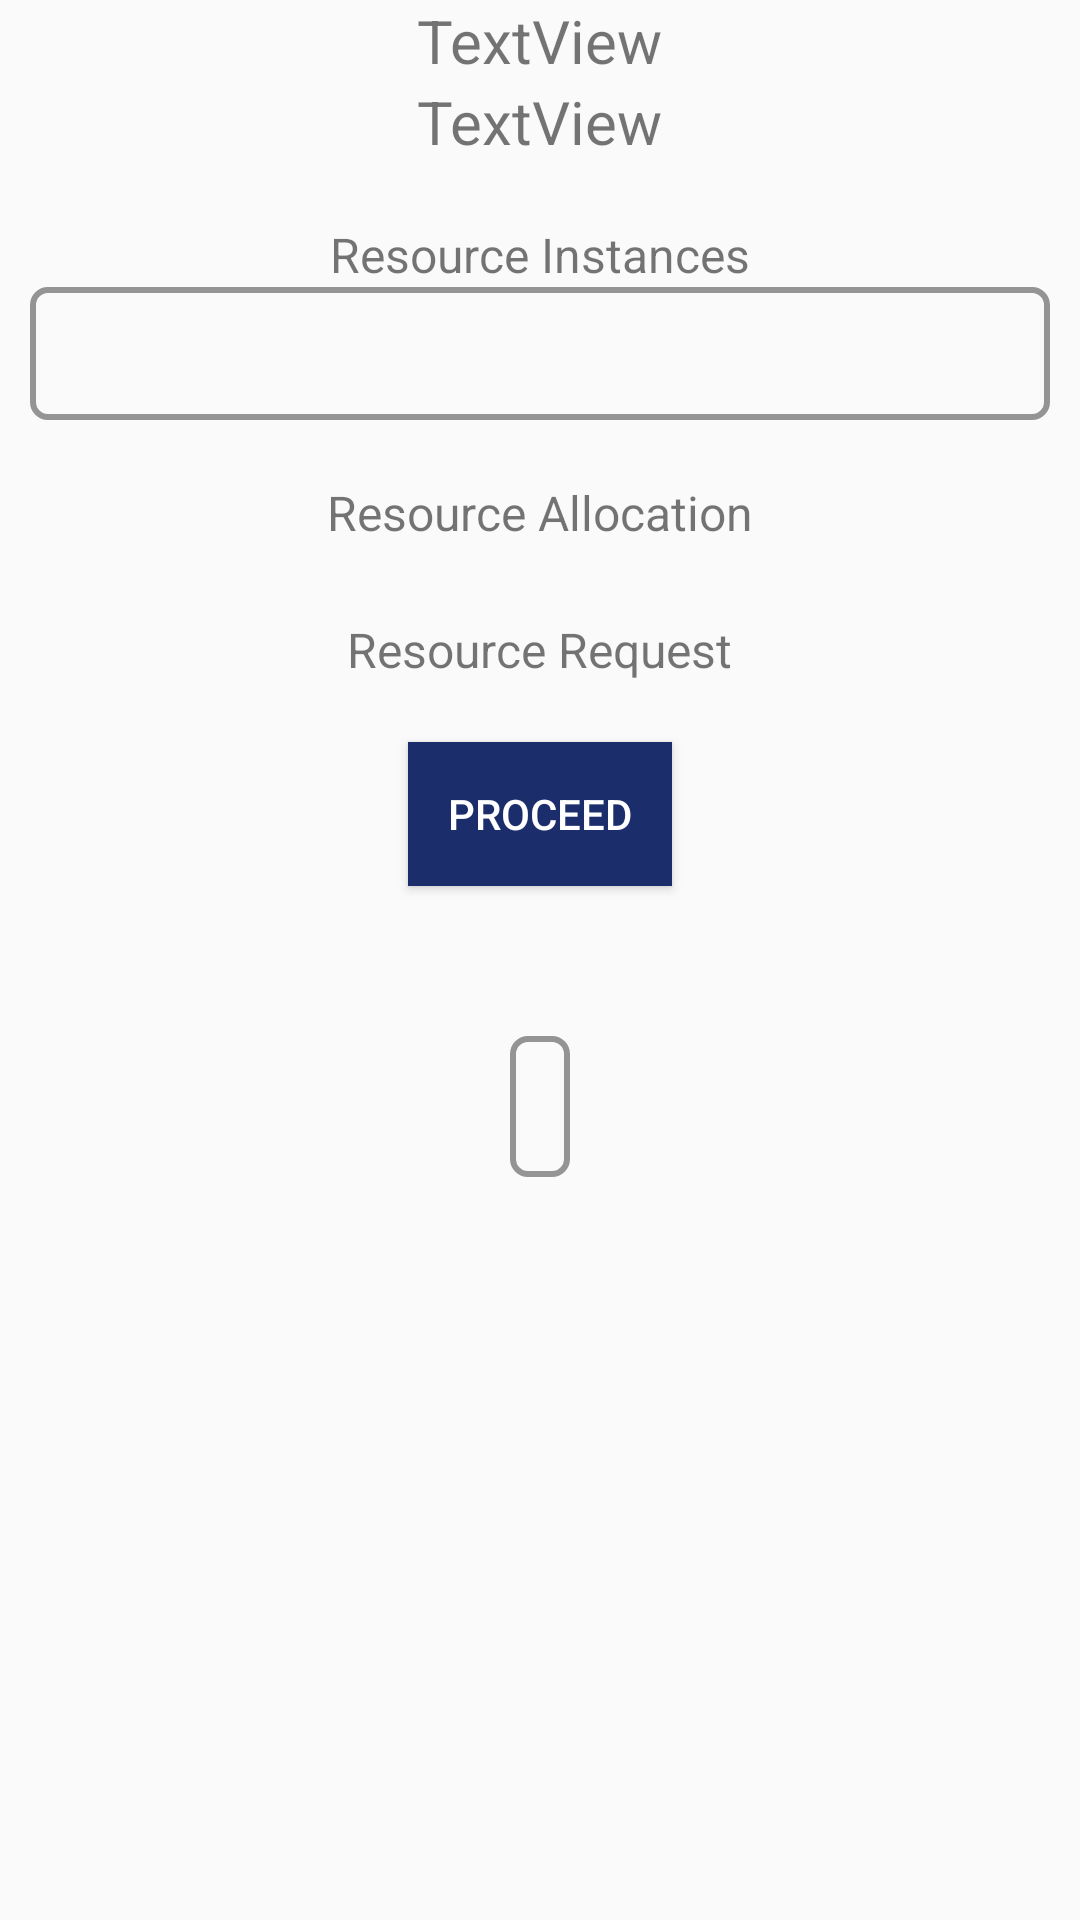

Reconstruct the res/layout file that produces this screen, plus the resources it refers to.
<!-- AndroidManifest.xml: application theme Theme.OSLab -->
<!-- res/layout/activity_deadlock2.xml -->
<?xml version="1.0" encoding="utf-8"?>
<ScrollView xmlns:android="http://schemas.android.com/apk/res/android"
    xmlns:app="http://schemas.android.com/apk/res-auto"
    xmlns:tools="http://schemas.android.com/tools"
    android:layout_width="match_parent"
    android:layout_height="match_parent"
    tools:context=".DeadlockActivity2">

    <LinearLayout
        android:layout_width="match_parent"
        android:layout_height="match_parent"
        android:orientation="vertical"
        android:paddingBottom="50dp">

        <TextView
            android:id="@+id/txtPN2"
            android:layout_width="wrap_content"
            android:layout_height="wrap_content"
            android:text="TextView"
            android:textSize="20sp"
            android:layout_gravity="center_horizontal"
            app:layout_constraintBottom_toBottomOf="parent"
            app:layout_constraintEnd_toEndOf="parent"
            app:layout_constraintHorizontal_bias="0.498"
            app:layout_constraintStart_toStartOf="parent"
            app:layout_constraintTop_toTopOf="parent"
            app:layout_constraintVertical_bias="0.01" />

        <TextView
            android:id="@+id/txtRN2"
            android:layout_width="wrap_content"
            android:layout_height="wrap_content"
            android:text="TextView"
            android:textSize="20sp"
            android:layout_gravity="center_horizontal"
            app:layout_constraintBottom_toBottomOf="parent"
            app:layout_constraintEnd_toEndOf="parent"
            app:layout_constraintHorizontal_bias="0.498"
            app:layout_constraintStart_toStartOf="parent"
            app:layout_constraintTop_toBottomOf="@+id/txtPN"
            app:layout_constraintVertical_bias="0.0" />

        <TextView
            android:id="@+id/textView10"
            android:layout_width="wrap_content"
            android:layout_height="wrap_content"
            android:text="Resource Instances"
            android:textSize="16sp"
            android:layout_marginTop="20dp"
            android:layout_gravity="center_horizontal"
            app:layout_constraintBottom_toBottomOf="parent"
            app:layout_constraintEnd_toEndOf="parent"
            app:layout_constraintHorizontal_bias="0.498"
            app:layout_constraintStart_toStartOf="parent"
            app:layout_constraintTop_toBottomOf="@+id/txtRN"
            app:layout_constraintVertical_bias="0.04" />


        <EditText
            android:id="@+id/resourceInstances"
            android:layout_width="match_parent"
            android:layout_height="wrap_content"
            android:layout_marginLeft="10dp"
            android:layout_marginRight="10dp"
            android:background="@drawable/border"
            android:ems="10"
            android:inputType="textPersonName"
            app:layout_constraintEnd_toEndOf="parent"
            app:layout_constraintHorizontal_bias="0.493"
            app:layout_constraintStart_toStartOf="parent"
            app:layout_constraintTop_toBottomOf="@+id/textView10" />

        <TextView
            android:id="@+id/textView11"
            android:layout_width="wrap_content"
            android:layout_height="wrap_content"
            android:layout_gravity="center_horizontal"
            android:layout_marginTop="20dp"
            android:text="Resource Allocation"
            android:textSize="16sp"
            app:layout_constraintEnd_toEndOf="parent"
            app:layout_constraintStart_toStartOf="parent"
            app:layout_constraintTop_toBottomOf="@+id/resourceInstances" />

        <LinearLayout
            android:id="@+id/lnrDynamicEditTextHolder"
            android:layout_width="match_parent"
            android:layout_height="wrap_content"
            android:orientation="vertical"
            app:layout_constraintTop_toBottomOf="@+id/textView5">

        </LinearLayout>

        <TextView
            android:id="@+id/textView6"
            android:layout_width="wrap_content"
            android:layout_height="wrap_content"
            android:layout_gravity="center_horizontal"
            android:layout_marginTop="24dp"
            android:text="Resource Request"
            android:textSize="16sp"
            app:layout_constraintEnd_toEndOf="parent"
            app:layout_constraintStart_toStartOf="parent"
            app:layout_constraintTop_toBottomOf="@+id/lnrDynamicEditTextHolder" />

        <LinearLayout
            android:id="@+id/lnrDynamicEditTextHolder1"
            android:layout_width="match_parent"
            android:layout_height="wrap_content"
            android:orientation="vertical"
            app:layout_constraintTop_toBottomOf="@+id/textView6">

        </LinearLayout>
        <Button
            android:id="@+id/button2"
            android:layout_width="wrap_content"
            android:layout_height="wrap_content"
            android:layout_gravity="center_horizontal"
            android:text="Proceed"
            android:background="#1B2D6B"
            android:textColor="#FFFFFF"
            android:layout_marginTop="20dp"
            app:layout_constraintEnd_toEndOf="parent"
            app:layout_constraintStart_toStartOf="parent"
            app:layout_constraintTop_toBottomOf="@+id/lnrDynamicEditTextHolder1" />


        <TextView
            android:textAlignment="center"
            android:id="@+id/textView8"
            android:layout_width="wrap_content"
            android:layout_height="wrap_content"
            android:layout_gravity="center_horizontal"
            android:layout_marginTop="50dp"
            android:background="@drawable/border"
            android:textColor="#788ad2"
            android:textSize="20sp"
            app:layout_constraintEnd_toEndOf="parent"
            app:layout_constraintStart_toStartOf="parent"
            app:layout_constraintTop_toBottomOf="@+id/button2"/>



    </LinearLayout>
</ScrollView>
<!-- resources referenced by this layout -->
<resources>
  <!-- drawable border (drawable) -->
  <?xml version="1.0" encoding="utf-8"?>
  <shape xmlns:android="http://schemas.android.com/apk/res/android">
      <corners android:radius="5dp" />
      <stroke
          android:width="2dp"
          android:color="#949494"
          />
      <solid
          android:color="#00FFFFFF"
          android:paddingLeft="10dp"
          android:paddingTop="10dp"/>
      <padding
          android:left="10dp"
          android:top="10dp"
          android:right="10dp"
          android:bottom="10dp" />
  
  </shape>
  <style name="Theme.OSLab" parent="Theme.AppCompat.Light.DarkActionBar">
          
          <item name="colorPrimary">@color/purple_500</item>
          <item name="colorPrimaryVariant">@color/a</item>
          <item name="colorOnPrimary">@color/white</item>
          
          <item name="colorSecondary">@color/teal_200</item>
          <item name="colorSecondaryVariant">@color/teal_700</item>
          <item name="colorOnSecondary">@color/black</item>
          
          <item name="android:statusBarColor" tools:targetApi="l">?attr/colorPrimaryVariant</item>
          
  
      </style>
  <color name="purple_500">#788ad2</color>
  <color name="a">#788ad2</color>
  <color name="white">#FFFFFFFF</color>
  <color name="teal_200">#FF03DAC5</color>
  <color name="teal_700">#FF018786</color>
  <color name="black">#FF000000</color>
</resources>
